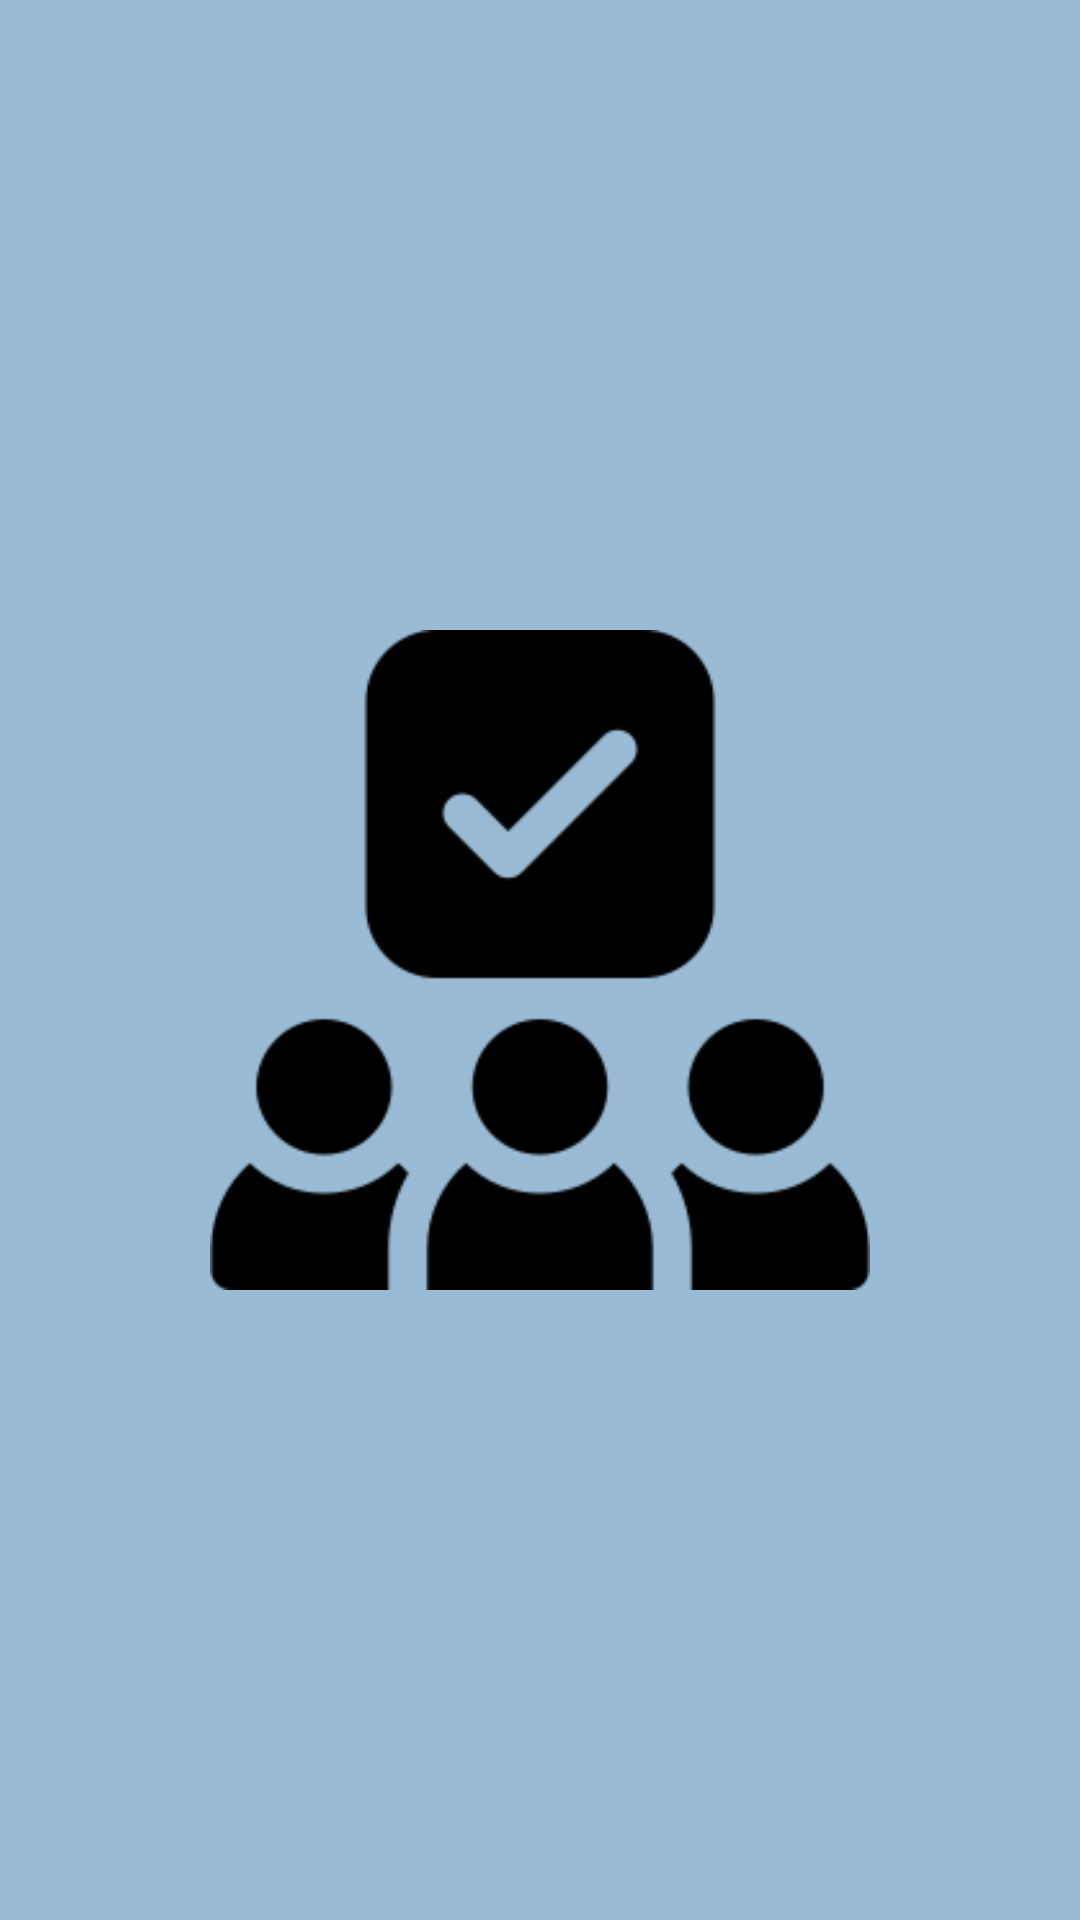

This screen was rendered from an Android layout file. Write that file and the resources it references.
<!-- AndroidManifest.xml: application theme Theme.AiOnlineRecurtement -->
<!-- res/layout/activity_main.xml -->
<?xml version="1.0" encoding="utf-8"?>
<ImageView xmlns:android="http://schemas.android.com/apk/res/android"
    xmlns:tools="http://schemas.android.com/tools"
    android:layout_width="match_parent"
    xmlns:app="http://schemas.android.com/apk/res-auto"
    android:src="@drawable/recruitment"
    android:padding="70dp"
    app:tint="#000"
    android:background="@color/background"
    android:id="@+id/online"
    android:layout_height="match_parent"
    tools:ignore="ContentDescription" />
<!-- resources referenced by this layout -->
<resources>
  <color name="background">#6A0B5B9A</color>
  <!-- drawable recruitment: png bitmap (drawable, 5907 bytes) -->
  <style name="Theme.AiOnlineRecurtement" parent="Theme.MaterialComponents.DayNight.NoActionBar">
          
          <item name="colorPrimary">@color/black</item>
          <item name="colorPrimaryVariant">@color/black</item>
          <item name="colorOnPrimary">@color/black</item>
          
          <item name="colorSecondary">@color/black</item>
          <item name="colorSecondaryVariant">@color/black</item>
          <item name="colorOnSecondary">@color/black</item>
          
          <item name="android:statusBarColor">@color/black</item>
          
      </style>
  <color name="black">#FF000000</color>
</resources>
